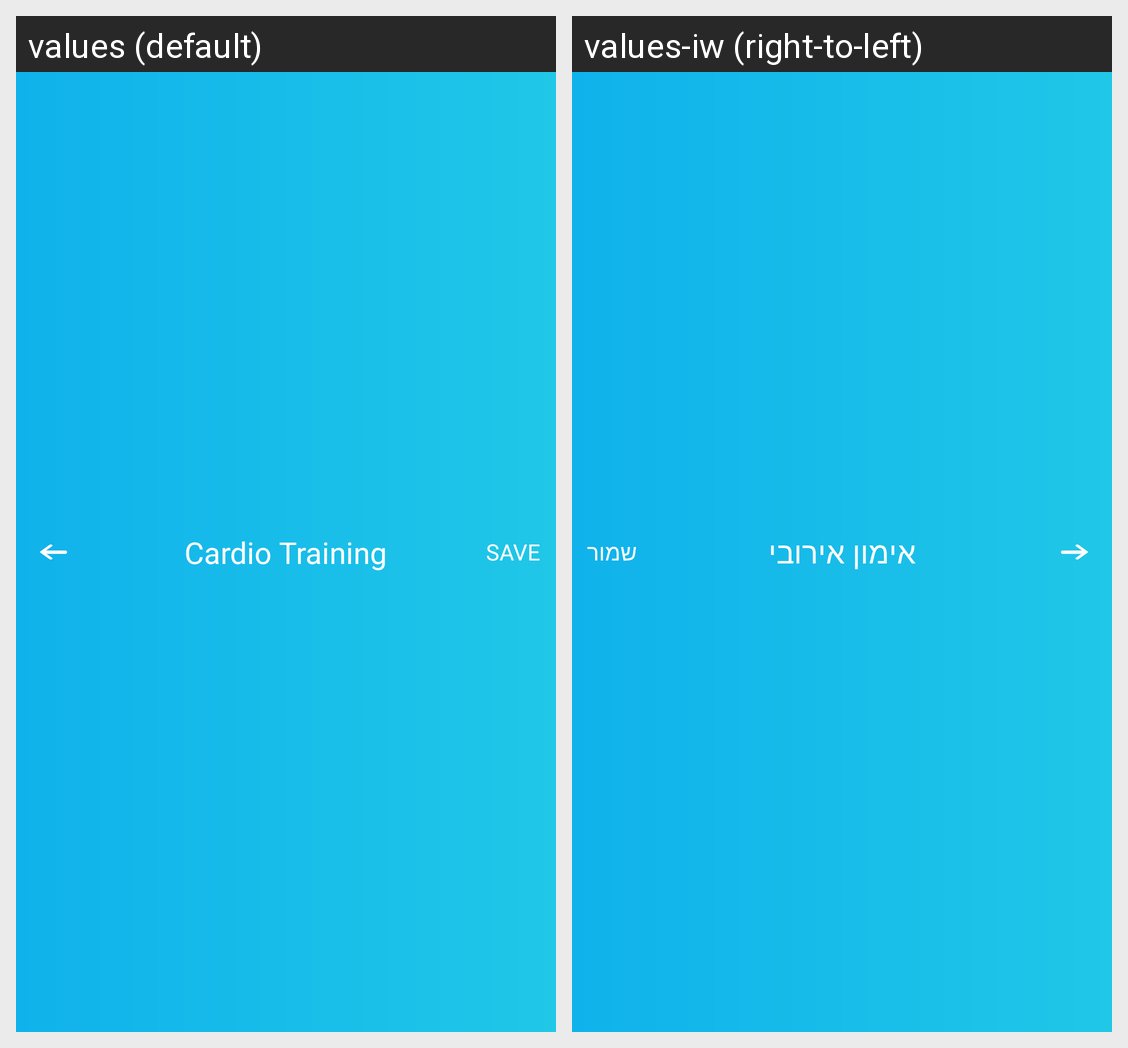

The Android screen above is rendered under two locales of the same app. Produce the string resources it draws, with the default and per-locale values.
Android screen res/layout/toolbar_cardio.xml rendered under 2 locales, left to right: values (default), values-iw (right-to-left). Device: Nexus 5 (rendered at 1080×1920; each locale shown at half size, 540×960, under a caption strip naming it); theme AppTheme.
Strings drawn on this screen, with the default value and each locale's value (text and hints the layout hard-codes, and strings that could not be matched under every locale, appear in the picture but are not listed):

cardio_training
  values: Cardio Training
  values-iw: אימון אירובי

save
  values: Save
  values-iw: שמור
